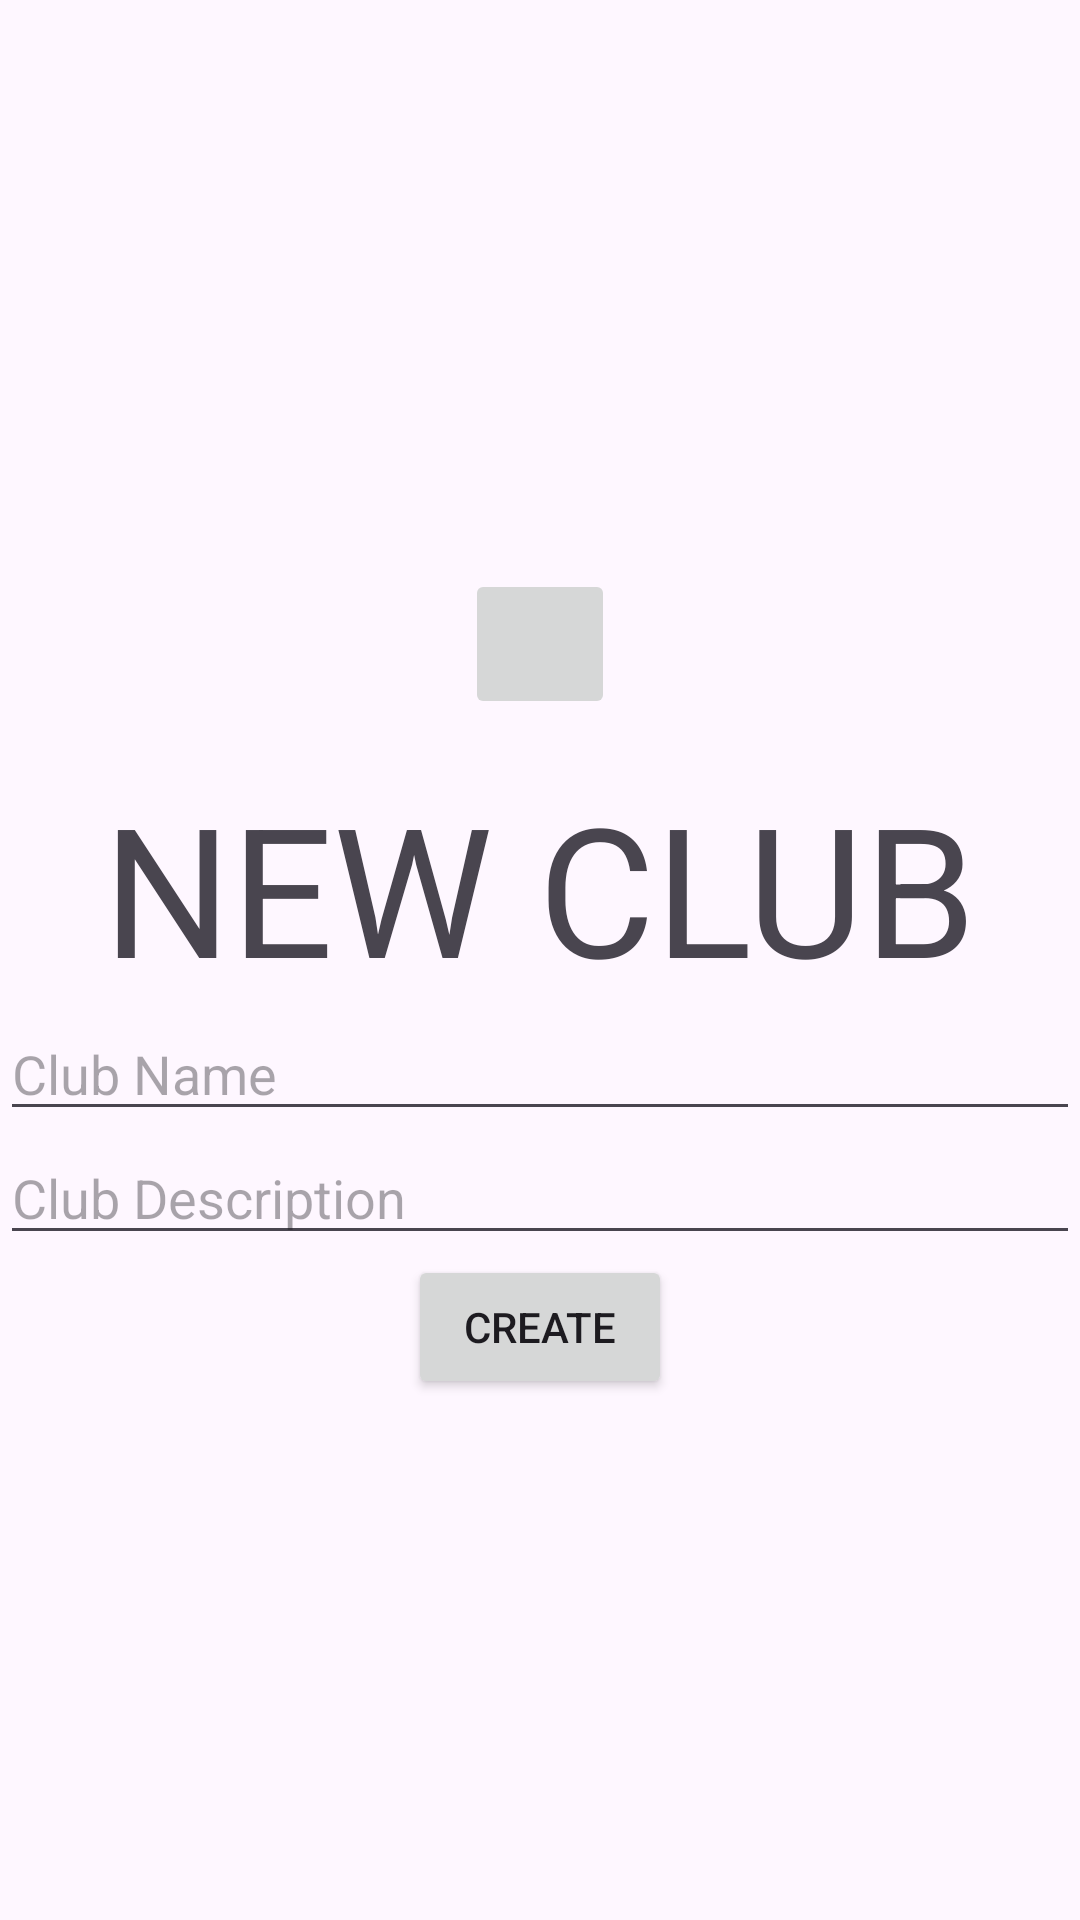

Write the Android layout XML for this screen, with the resource values it uses.
<!-- AndroidManifest.xml: application theme Theme.EsieaBoard -->
<!-- res/layout/activity_manage_clubs_admin.xml -->
<?xml version="1.0" encoding="utf-8"?>
<LinearLayout
        xmlns:android="http://schemas.android.com/apk/res/android"
        xmlns:tools="http://schemas.android.com/tools"
        xmlns:app="http://schemas.android.com/apk/res-auto"
        android:layout_width="match_parent"
        android:layout_height="match_parent"
        tools:context=".ManageClubsAdminActivity"
        android:orientation="vertical"
        android:gravity="center">

    <ImageButton android:layout_width="50dp" android:layout_height="50dp"
                 android:id="@+id/back_button"
                 android:src="@drawable/back_button"
                 android:contentDescription="@string/back_button"
                 android:layout_alignParentStart="true"
                 android:layout_margin="16dp"
                 android:scaleType="centerCrop"
                 android:padding="0dp"/>

    <TextView android:layout_width="wrap_content" android:layout_height="wrap_content"
              android:text="NEW CLUB"
              android:textSize="60sp"/>

    <EditText
            android:layout_width="match_parent"
            android:layout_height="wrap_content"
            android:inputType="text"
            android:hint="Club Name"
            android:ems="10"
            android:id="@+id/name_input"/>
    <EditText
            android:layout_width="match_parent"
            android:layout_height="wrap_content"
            android:inputType="text"
            android:hint="Club Description"
            android:ems="10"
            android:id="@+id/description_input"/>

    <Button android:layout_width="wrap_content" android:layout_height="wrap_content"
            android:id="@+id/new_button"
            android:text="Create"/>

</LinearLayout>
<!-- resources referenced by this layout -->
<resources>
  <string name="back_button">back_button</string>
  <style name="Theme.EsieaBoard" parent="Base.Theme.EsieaBoard" />
  <style name="Base.Theme.EsieaBoard" parent="Theme.Material3.DayNight.NoActionBar">
          
          
      </style>
</resources>
